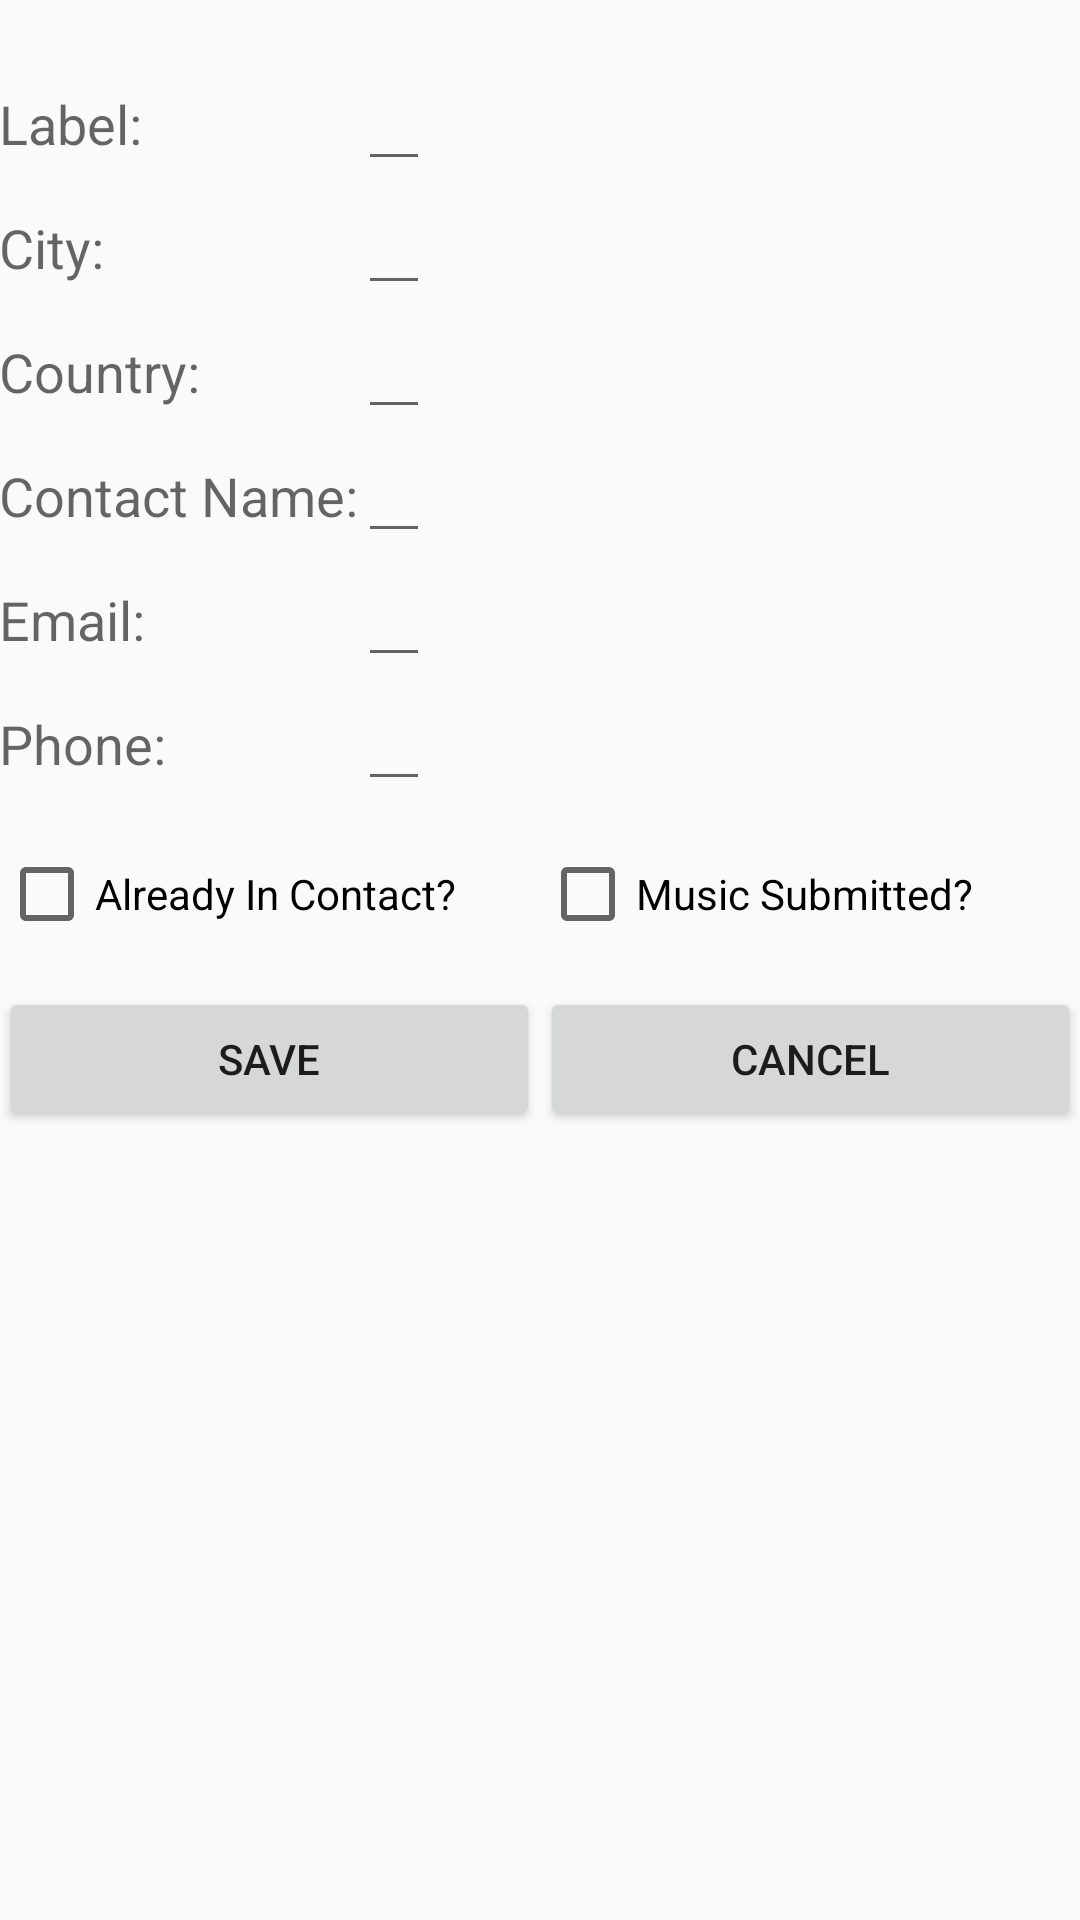

This screen was rendered from an Android layout file. Write that file and the resources it references.
<!-- AndroidManifest.xml: application theme AppTheme -->
<!-- res/layout/activity_label_create.xml -->
<?xml version="1.0" encoding="utf-8"?>
<ScrollView
    xmlns:android="http://schemas.android.com/apk/res/android"
    xmlns:tools="http://schemas.android.com/tools"
    android:layout_width="match_parent"
    android:layout_height="match_parent">
<LinearLayout xmlns:android="http://schemas.android.com/apk/res/android"
    xmlns:tools="http://schemas.android.com/tools" android:layout_width="match_parent"
    android:layout_height="match_parent" android:paddingLeft="@dimen/activity_horizontal_margin"
    android:paddingRight="@dimen/activity_horizontal_margin"
    android:paddingTop="@dimen/activity_vertical_margin"
    android:paddingBottom="@dimen/activity_vertical_margin"
    tools:context="com.zombo.jd.musicorg.LabelCreateActivity"
    android:orientation="vertical">

    <TextView
        android:id="@+id/labelId"
        android:layout_width="match_parent"
        android:layout_height="wrap_content"
        android:text="TextView"
        android:visibility="invisible" />

    <TableLayout
        android:layout_width="match_parent"
        android:layout_height="wrap_content" >

        <TableRow
            android:layout_width="match_parent"
            android:layout_height="match_parent" >

            <TextView
                android:layout_width="wrap_content"
                android:layout_height="wrap_content"
                android:textAppearance="?android:attr/textAppearanceMedium"
                android:text="@string/label_label"
                android:id="@+id/textView2" />

            <EditText
                android:layout_width="wrap_content"
                android:layout_height="wrap_content"
                android:id="@+id/labelNameInput"
                android:layout_column="1"
                style="@style/fieldText" />

        </TableRow>

        <TableRow
            android:layout_width="match_parent"
            android:layout_height="match_parent" >

            <TextView
                android:layout_width="wrap_content"
                android:layout_height="wrap_content"
                android:textAppearance="?android:attr/textAppearanceMedium"
                android:text="@string/city_label"
                android:id="@+id/textView4" />

            <EditText
                android:layout_width="wrap_content"
                android:layout_height="wrap_content"
                android:id="@+id/cityInput"
                android:layout_column="1"
                style="@style/fieldText" />

        </TableRow>

        <TableRow
            android:layout_width="match_parent"
            android:layout_height="match_parent" >

            <TextView
                android:layout_width="wrap_content"
                android:layout_height="wrap_content"
                android:textAppearance="?android:attr/textAppearanceMedium"
                android:text="@string/country_label"
                android:id="@+id/textView3" />

            <EditText
                android:layout_width="wrap_content"
                android:layout_height="wrap_content"
                android:id="@+id/countryInput"
                android:layout_column="1"
                style="@style/fieldText" />
        </TableRow>

        <TableRow
            android:layout_width="match_parent"
            android:layout_height="match_parent" >

            <TextView
                android:layout_width="wrap_content"
                android:layout_height="wrap_content"
                android:textAppearance="?android:attr/textAppearanceMedium"
                android:text="@string/contact_label"
                android:id="@+id/textView6" />

            <EditText
                android:layout_width="wrap_content"
                android:layout_height="wrap_content"
                android:id="@+id/contactNameInput"
                android:layout_column="1"
                style="@style/fieldText" />

        </TableRow>

        <TableRow
            android:layout_width="match_parent"
            android:layout_height="match_parent" >

            <TextView
                android:layout_width="wrap_content"
                android:layout_height="wrap_content"
                android:textAppearance="?android:attr/textAppearanceMedium"
                android:text="@string/email_label"
                android:id="@+id/textView5" />

            <EditText
                android:layout_width="wrap_content"
                android:layout_height="wrap_content"
                android:id="@+id/emailInput"
                android:layout_column="1"
                style="@style/fieldText" />
        </TableRow>

        <TableRow
            android:layout_width="match_parent"
            android:layout_height="match_parent" >

            <TextView
                android:layout_width="wrap_content"
                android:layout_height="wrap_content"
                android:textAppearance="?android:attr/textAppearanceMedium"
                android:text="@string/phone_label"
                android:id="@+id/textView7" />

            <EditText
                android:layout_width="wrap_content"
                android:layout_height="wrap_content"
                android:id="@+id/phoneInput"
                android:layout_column="1"
                style="@style/fieldText" />
        </TableRow>

    </TableLayout>

    <LinearLayout
        android:orientation="horizontal"
        android:layout_width="match_parent"
        android:layout_height="match_parent"
        android:paddingTop="15dp">

        <CheckBox
            android:layout_width="match_parent"
            android:layout_height="wrap_content"
            android:text="@string/contact_made_label"
            android:id="@+id/contactMadeCheckbox"
            android:checked="false"
            android:layout_weight="1" />

        <CheckBox
            android:layout_width="match_parent"
            android:layout_height="wrap_content"
            android:text="@string/music_submitted_label"
            android:id="@+id/musicSubmittedCheckbox"
            android:checked="false"
            android:layout_weight="1" />
    </LinearLayout>

    <LinearLayout
        android:orientation="horizontal"
        android:layout_width="match_parent"
        android:layout_height="wrap_content"
        android:paddingTop="15dp">

        <Button
            android:id="@+id/saveButton"
            android:layout_width="match_parent"
            android:layout_height="wrap_content"
            android:layout_weight="1"
            android:enabled="true"
            android:text="@string/save_label" />

        <Button
            android:layout_width="match_parent"
            android:layout_height="wrap_content"
            android:text="@string/cancel_label"
            android:id="@+id/cancelButton"
            android:layout_weight="1" />
    </LinearLayout>

</LinearLayout>
</ScrollView>
<!-- resources referenced by this layout -->
<resources>
  <string name="cancel_label">Cancel</string>
  <string name="city_label">City:</string>
  <string name="contact_label">Contact Name:</string>
  <string name="contact_made_label">Already In Contact?</string>
  <string name="country_label">Country:</string>
  <string name="email_label">Email:</string>
  <string name="label_label">Label:</string>
  <string name="music_submitted_label">Music Submitted?</string>
  <string name="phone_label">Phone:</string>
  <string name="save_label">Save</string>
  <style name="fieldText">
          <item name="android:paddingLeft">20dp</item>
      </style>
  <style name="AppTheme" parent="Theme.AppCompat.Light.DarkActionBar">
          
          <item name="colorPrimary">@color/colorPrimary</item>
          <item name="colorPrimaryDark">@color/colorPrimaryDark</item>
          <item name="colorAccent">@color/colorAccent</item>
      </style>
  <!-- not gathered from this repository: default colours our renderer supplied (Android Studio template values) -->
  <color name="colorPrimary">#FF6200EE</color>
  <color name="colorPrimaryDark">#FF3700B3</color>
  <color name="colorAccent">#FF03DAC5</color>
</resources>
